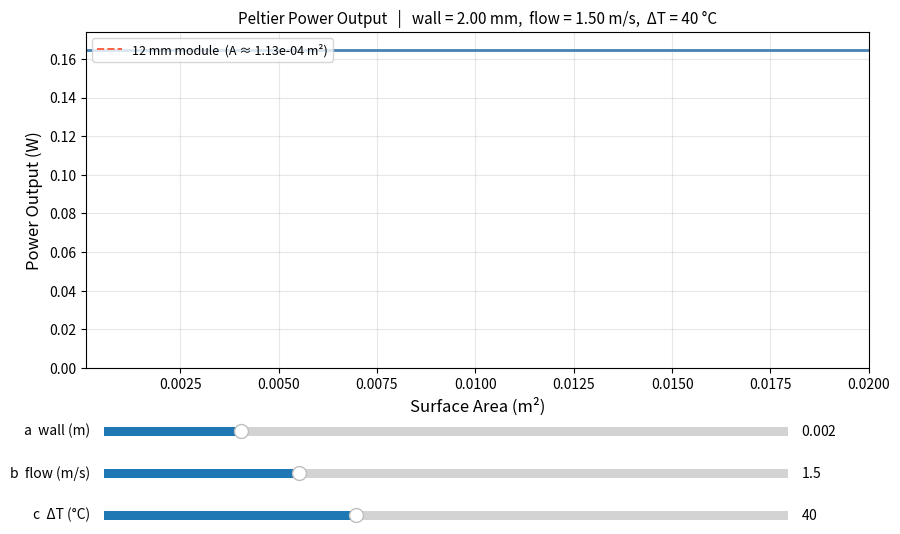

The matplotlib source for this figure:
"""
Peltier Power Analysis Tool
============================
Interactive plot: Surface Area (m²) vs Electrical Power Output (W)
for a round 12mm-diameter Peltier module with water flowing past it,
either directly or through a copper pipe of adjustable wall thickness.

All units are SI.

Assumptions / Model Summary
----------------------------
- Round Peltier module: 12 mm diameter  →  actual area ≈ π*(0.006)² ≈ 1.13e-4 m²
- Thermal resistance network (both the hot-side and cold-side resistances are
  assumed identical and symmetric):
    R_total = 2*R_conv + 2*R_cond + R_p
- Convection coefficient (simplified Dittus-Boelter-like):
    h = 3000 * b**0.8   [W/(m²·K)]
- Pipe diameter assumed 3/4 inch (0.01905 m) for flow reference
- Max electrical power at matched-load condition:
    P = (S * ΔT_peltier)² / (4 * R_i)

Sliders
-------
  a  Copper pipe wall thickness (m),  0 → 0.01   default 0.002
       a = 0 means direct water contact (no pipe)
  b  Water flow speed (m/s),          0.1 → 5.0  default 1.5
  c  Temperature difference ΔT (°C), 5 → 100    default 40

Constants
---------
  k_cu = 400   W/(m·K)   – copper thermal conductivity (high purity, best case)
  k_p  = 1.5   W/(m·K)   – Peltier module thermal conductivity
  d_p  = 0.003 m          – Peltier thickness (3 mm)
  S    = 0.04  V/K        – Seebeck coefficient
  R_i  = 2.5   Ω          – internal electrical resistance
"""

import numpy as np
import matplotlib.pyplot as plt
import matplotlib.widgets as widgets

# ---------------------------------------------------------------------------
# Constants
# ---------------------------------------------------------------------------
k_cu = 400      # W/(m·K)  — copper thermal conductivity (high purity)
k_p  = 1.5      # W/(m·K)  — Peltier module thermal conductivity
d_p  = 0.003    # m         — Peltier ceramic thickness
S    = 0.04     # V/K       — Seebeck coefficient
R_i  = 2.5      # Ω         — internal electrical resistance

# Reference surface area of the 12 mm-diameter round module
r_module = 0.006                     # radius = 6 mm
A_module = np.pi * r_module**2       # ≈ 1.131e-4 m²

# ---------------------------------------------------------------------------
# Slider defaults
# ---------------------------------------------------------------------------
a_default = 0.002   # m  — copper wall thickness
b_default = 1.5     # m/s — flow speed
c_default = 40.0    # °C  — ΔT

# ---------------------------------------------------------------------------
# Surface-area sweep (x-axis)
# ---------------------------------------------------------------------------
x = np.linspace(1e-4, 0.02, 500)    # m²  (0.0001 → 0.02)

# ---------------------------------------------------------------------------
# Core calculation function
# ---------------------------------------------------------------------------
def compute_power(x, a, b, c):
    """
    Given:
        x  – surface area array (m²)
        a  – copper pipe wall thickness (m);  0 = direct contact
        b  – water flow speed (m/s)
        c  – bulk ΔT (°C) between hot and cold water streams

    Returns:
        y  – electrical power output array (W)
    """
    # Conduction resistance through copper pipe wall [K/W]
    # Edge case: a=0 → direct contact → R_cond = 0 (no copper layer)
    if a == 0:
        R_cond = np.zeros_like(x)
    else:
        R_cond = a / (k_cu * x)

    # Convective heat transfer coefficient [W/(m²·K)] — simplified correlation
    h = 3000 * b**0.8

    # Convection thermal resistance [K/W]
    R_conv = 1 / (h * x)

    # Peltier ceramic conduction resistance [K/W]
    R_p = d_p / (k_p * x)

    # Total thermal resistance (both sides: convection + conduction + Peltier)
    R_total = 2 * R_conv + 2 * R_cond + R_p

    # Temperature difference actually across the Peltier module [K]
    D_p = c * (R_p / R_total)

    # Max electrical power at matched-load condition [W]
    y = (S * D_p)**2 / (4 * R_i)

    return y

# ---------------------------------------------------------------------------
# Console summary of assumptions
# ---------------------------------------------------------------------------
print("=" * 60)
print("  Peltier Power Analysis — Assumptions & Model Summary")
print("=" * 60)
print(f"  Module diameter : 12 mm  (radius = 6 mm)")
print(f"  Module area     : {A_module:.4e} m²")
print(f"  Peltier thickness (d_p) : {d_p*1000:.1f} mm")
print(f"  Seebeck coeff   (S)     : {S} V/K")
print(f"  Internal resist (R_i)   : {R_i} Ω")
print(f"  Copper k (k_cu) : {k_cu} W/(m·K)  [high-purity, best-case]")
print(f"  Peltier k (k_p) : {k_p} W/(m·K)")
print(f"  Pipe diameter   : 3/4 inch (0.01905 m)  [flow ref only]")
print()
print("  Thermal model:  R_total = 2·R_conv + 2·R_cond + R_p")
print("  Convection:     h = 3000 · b^0.8  [simplified Dittus-Boelter]")
print("  Power:          P = (S·ΔT_peltier)² / (4·R_i)  [matched load]")
print()
print("  Sliders:  a = pipe wall thickness (0 = direct contact)")
print("            b = water flow speed")
print("            c = bulk temperature difference ΔT")
print("=" * 60)

# ---------------------------------------------------------------------------
# Build the initial figure
# ---------------------------------------------------------------------------
fig, ax = plt.subplots(figsize=(9, 6))
plt.subplots_adjust(left=0.10, bottom=0.32, right=0.97, top=0.88)

y_init = compute_power(x, a_default, b_default, c_default)
[line] = ax.plot(x, y_init, color="steelblue", linewidth=2)

# Vertical dashed reference line at the actual module area
ax.axvline(A_module, color="tomato", linestyle="--", linewidth=1.4,
           label=f"12 mm module  (A ≈ {A_module:.2e} m²)")
ax.legend(loc="upper left", fontsize=9)

ax.set_xlabel("Surface Area (m²)", fontsize=12)
ax.set_ylabel("Power Output (W)", fontsize=12)
ax.set_xlim(x[0], x[-1])
ax.set_ylim(bottom=0)
ax.grid(True, alpha=0.3)

def make_title(a, b, c):
    contact = "direct contact" if a == 0 else f"wall = {a*1000:.2f} mm"
    return (f"Peltier Power Output   |   "
            f"{contact},  flow = {b:.2f} m/s,  ΔT = {c:.0f} °C")

ax.set_title(make_title(a_default, b_default, c_default), fontsize=11)

# ---------------------------------------------------------------------------
# Sliders
# ---------------------------------------------------------------------------
ax_slider_a = plt.axes([0.12, 0.20, 0.76, 0.03])
ax_slider_b = plt.axes([0.12, 0.13, 0.76, 0.03])
ax_slider_c = plt.axes([0.12, 0.06, 0.76, 0.03])

slider_a = widgets.Slider(ax_slider_a, "a  wall (m)",  0.0,  0.01,  valinit=a_default, valstep=0.0001)
slider_b = widgets.Slider(ax_slider_b, "b  flow (m/s)", 0.1,  5.0,  valinit=b_default)
slider_c = widgets.Slider(ax_slider_c, "c  ΔT (°C)",    5.0, 100.0, valinit=c_default)

# ---------------------------------------------------------------------------
# Update callback
# ---------------------------------------------------------------------------
def update(_):
    a = slider_a.val
    b = slider_b.val
    c = slider_c.val

    y_new = compute_power(x, a, b, c)
    line.set_ydata(y_new)

    # Rescale y-axis to fit new data
    ax.set_ylim(0, max(y_new.max() * 1.15, 1e-6))

    ax.set_title(make_title(a, b, c), fontsize=11)
    fig.canvas.draw_idle()

slider_a.on_changed(update)
slider_b.on_changed(update)
slider_c.on_changed(update)

plt.show()
